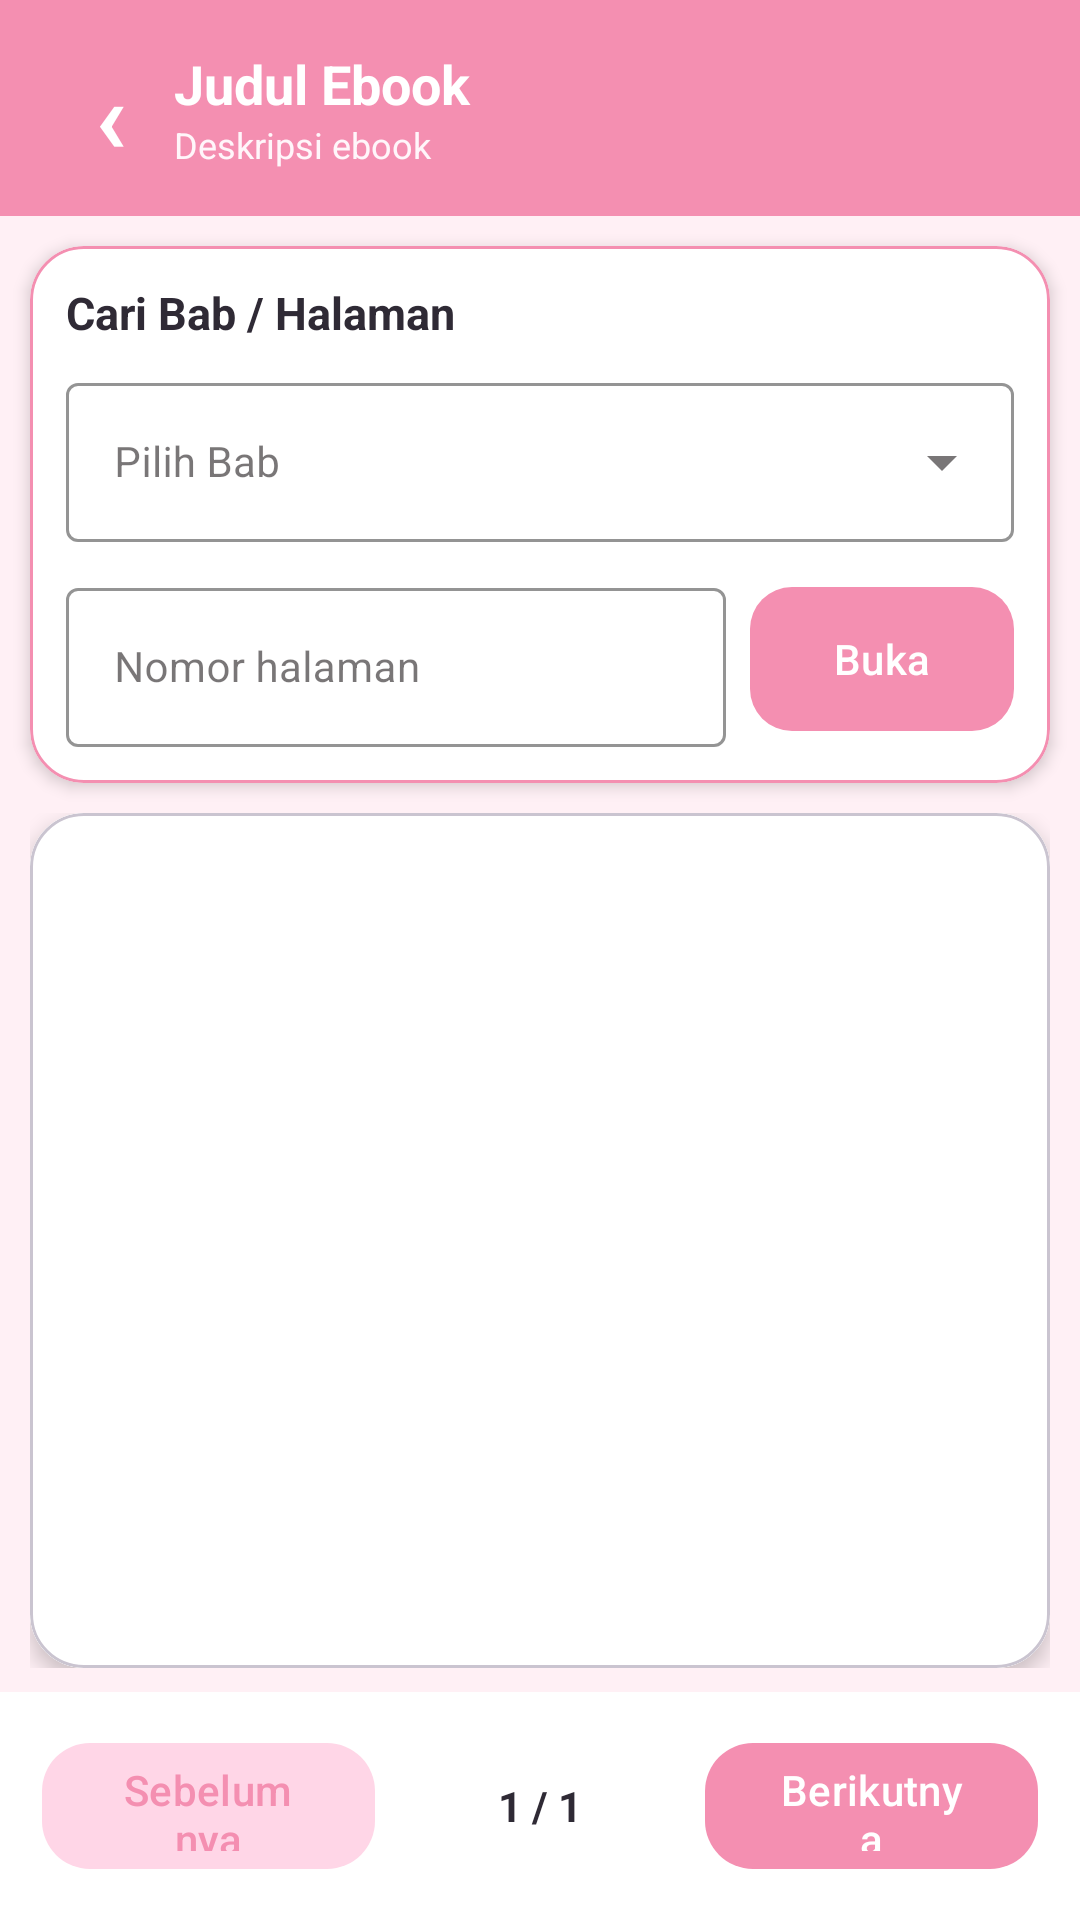

The Android layout XML behind this screen, and the referenced resources:
<!-- AndroidManifest.xml: application theme Theme.SiBunda -->
<!-- res/layout/fragment_pdf_reader.xml -->
<?xml version="1.0" encoding="utf-8"?>
<LinearLayout xmlns:android="http://schemas.android.com/apk/res/android"
    xmlns:app="http://schemas.android.com/apk/res-auto"
    xmlns:tools="http://schemas.android.com/tools"
    android:layout_width="match_parent"
    android:layout_height="match_parent"
    android:background="@color/bg_pink_soft"
    android:orientation="vertical">

    
    <LinearLayout
        android:layout_width="match_parent"
        android:layout_height="72dp"
        android:background="@color/main_pink"
        android:gravity="center_vertical"
        android:orientation="horizontal"
        android:paddingHorizontal="16dp">

        <TextView
            android:id="@+id/btnBackReader"
            android:layout_width="42dp"
            android:layout_height="42dp"
            android:gravity="center"
            android:text="‹"
            android:textColor="@android:color/white"
            android:textSize="34sp"
            android:textStyle="bold" />

        <LinearLayout
            android:layout_width="0dp"
            android:layout_height="wrap_content"
            android:layout_weight="1"
            android:orientation="vertical">

            <TextView
                android:id="@+id/tvJudulReader"
                android:layout_width="match_parent"
                android:layout_height="wrap_content"
                android:ellipsize="end"
                android:maxLines="1"
                android:text="Judul Ebook"
                android:textColor="@android:color/white"
                android:textSize="18sp"
                android:textStyle="bold" />

            <TextView
                android:id="@+id/tvDeskripsiReader"
                android:layout_width="match_parent"
                android:layout_height="wrap_content"
                android:ellipsize="end"
                android:maxLines="1"
                android:text="Deskripsi ebook"
                android:textColor="#FFF6FA"
                android:textSize="12sp" />

        </LinearLayout>

    </LinearLayout>

    
    <com.google.android.material.card.MaterialCardView
        android:layout_width="match_parent"
        android:layout_height="wrap_content"
        android:layout_margin="10dp"
        app:cardBackgroundColor="@android:color/white"
        app:cardCornerRadius="18dp"
        app:cardElevation="3dp"
        app:strokeColor="@color/stroke_pink"
        app:strokeWidth="1dp">

        <LinearLayout
            android:layout_width="match_parent"
            android:layout_height="wrap_content"
            android:orientation="vertical"
            android:padding="12dp">

            <TextView
                android:layout_width="wrap_content"
                android:layout_height="wrap_content"
                android:text="Cari Bab / Halaman"
                android:textColor="#2F2A35"
                android:textSize="15sp"
                android:textStyle="bold" />

            <com.google.android.material.textfield.TextInputLayout
                style="@style/Widget.MaterialComponents.TextInputLayout.OutlinedBox.ExposedDropdownMenu"
                android:layout_width="match_parent"
                android:layout_height="wrap_content"
                android:layout_marginTop="8dp"
                android:hint="Pilih Bab"
                app:boxBackgroundColor="@android:color/white"
                app:boxStrokeColor="@color/main_pink"
                app:hintTextColor="@color/main_pink">

                <AutoCompleteTextView
                    android:id="@+id/actBabReader"
                    android:layout_width="match_parent"
                    android:layout_height="wrap_content"
                    android:inputType="none"
                    android:textColor="#2F2A35"
                    android:textSize="14sp" />

            </com.google.android.material.textfield.TextInputLayout>

            <LinearLayout
                android:layout_width="match_parent"
                android:layout_height="wrap_content"
                android:layout_marginTop="10dp"
                android:gravity="center_vertical"
                android:orientation="horizontal">

                <com.google.android.material.textfield.TextInputLayout
                    style="@style/Widget.MaterialComponents.TextInputLayout.OutlinedBox"
                    android:layout_width="0dp"
                    android:layout_height="wrap_content"
                    android:layout_weight="1"
                    android:hint="Nomor halaman"
                    app:boxBackgroundColor="@android:color/white"
                    app:boxStrokeColor="@color/main_pink"
                    app:hintTextColor="@color/main_pink">

                    <com.google.android.material.textfield.TextInputEditText
                        android:id="@+id/etHalamanTujuan"
                        android:layout_width="match_parent"
                        android:layout_height="wrap_content"
                        android:inputType="number"
                        android:maxLines="1"
                        android:textColor="#2F2A35"
                        android:textSize="14sp"
                        tools:text="20" />

                </com.google.android.material.textfield.TextInputLayout>

                <com.google.android.material.button.MaterialButton
                    android:id="@+id/btnKeHalaman"
                    android:layout_width="wrap_content"
                    android:layout_height="56dp"
                    android:layout_marginStart="8dp"
                    android:text="Buka"
                    android:textAllCaps="false"
                    android:textColor="@android:color/white"
                    app:backgroundTint="@color/main_pink"
                    app:cornerRadius="14dp" />

            </LinearLayout>

        </LinearLayout>

    </com.google.android.material.card.MaterialCardView>

    
    <FrameLayout
        android:layout_width="match_parent"
        android:layout_height="0dp"
        android:layout_weight="1"
        android:paddingHorizontal="10dp"
        android:paddingBottom="8dp">

        <com.google.android.material.card.MaterialCardView
            android:layout_width="match_parent"
            android:layout_height="match_parent"
            app:cardBackgroundColor="@android:color/white"
            app:cardCornerRadius="18dp"
            app:cardElevation="4dp">

            <ScrollView
                android:layout_width="match_parent"
                android:layout_height="match_parent"
                android:fillViewport="true">

                <ImageView
                    android:id="@+id/imgPdfPage"
                    android:layout_width="match_parent"
                    android:layout_height="wrap_content"
                    android:adjustViewBounds="true"
                    android:background="@android:color/white"
                    android:scaleType="fitCenter" />

            </ScrollView>

        </com.google.android.material.card.MaterialCardView>

    </FrameLayout>

    
    <LinearLayout
        android:layout_width="match_parent"
        android:layout_height="76dp"
        android:background="@android:color/white"
        android:gravity="center"
        android:orientation="horizontal"
        android:paddingHorizontal="14dp">

        <com.google.android.material.button.MaterialButton
            android:id="@+id/btnPrevPage"
            android:layout_width="0dp"
            android:layout_height="50dp"
            android:layout_weight="1"
            android:text="Sebelumnya"
            android:textAllCaps="false"
            android:textColor="@color/main_pink"
            app:backgroundTint="@color/soft_pink"
            app:cornerRadius="16dp" />

        <TextView
            android:id="@+id/tvPageInfo"
            android:layout_width="110dp"
            android:layout_height="wrap_content"
            android:gravity="center"
            android:text="1 / 1"
            android:textColor="#2F2A35"
            android:textSize="14sp"
            android:textStyle="bold" />

        <com.google.android.material.button.MaterialButton
            android:id="@+id/btnNextPage"
            android:layout_width="0dp"
            android:layout_height="50dp"
            android:layout_weight="1"
            android:text="Berikutnya"
            android:textAllCaps="false"
            android:textColor="@android:color/white"
            app:backgroundTint="@color/main_pink"
            app:cornerRadius="16dp" />

    </LinearLayout>

</LinearLayout>
<!-- resources referenced by this layout -->
<resources>
  <color name="bg_pink_soft">#FFF0F5</color>
  <color name="main_pink">#F48FB1</color>
  <color name="soft_pink">#FFD6E7</color>
  <color name="stroke_pink">#F48FB1</color>
  <style name="Theme.SiBunda" parent="Base.Theme.SiBunda" />
  <style name="Base.Theme.SiBunda" parent="Theme.Material3.DayNight.NoActionBar">
          <item name="colorPrimary">@color/primary</item>
          <item name="colorOnPrimary">@color/onPrimary</item>
          <item name="colorPrimaryContainer">@color/primaryContainer</item>
          <item name="colorOnPrimaryContainer">@color/onPrimaryContainer</item>
          <item name="colorSecondary">@color/secondary</item>
          <item name="colorOnSecondary">@color/onSecondary</item>
          <item name="colorSecondaryContainer">@color/secondaryContainer</item>
          <item name="colorOnSecondaryContainer">@color/onSecondaryContainer</item>
          <item name="android:windowBackground">@color/background</item>
          <item name="colorSurface">@color/surface</item>
          <item name="colorOnSurface">@color/onSurface</item>
      </style>
  <color name="primary">#F48FB1</color>
  <color name="onPrimary">#FFFFFF</color>
  <color name="primaryContainer">#FFD6E7</color>
  <color name="onPrimaryContainer">#3B001A</color>
  <color name="secondary">#7BB8FF</color>
  <color name="onSecondary">#FFFFFF</color>
  <color name="secondaryContainer">#D1E4FF</color>
  <color name="onSecondaryContainer">#001D36</color>
  <color name="background">#FFFBFD</color>
  <color name="surface">#FFFBFD</color>
  <color name="onSurface">#1F1A1C</color>
</resources>
